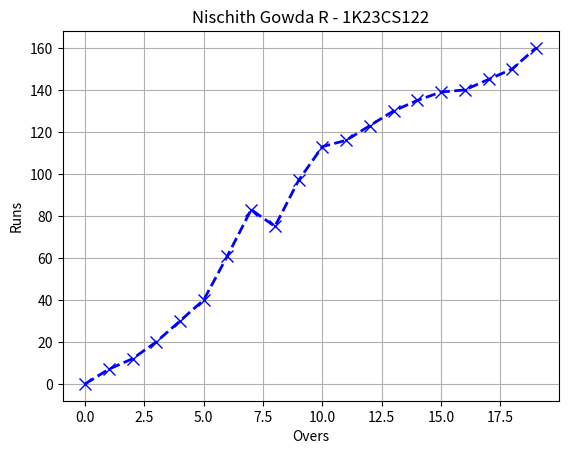

The matplotlib source for this figure:
import matplotlib.pyplot as plt

overs = [0, 1, 2, 3, 4, 5, 6, 7, 8, 9, 10, 11, 12, 13, 14, 15, 16, 17, 18, 19]
runs_scored = [0, 7, 12, 20, 30, 40, 61, 83, 75, 97, 113, 116, 123, 130, 135, 139, 140, 145, 150, 160]

plt.plot(overs, runs_scored, marker='x', linestyle='dashed', color='blue',linewidth="2", markerfacecolor='blue', markersize=8)
plt.xlabel('Overs')
plt.ylabel('Runs')
plt.title("Nischith Gowda R - 1K23CS122")
plt.grid(True)
plt.show()